Labelled photos from "LR", an image-classification folder in omarbesbes/RUnet. The possible labels are: berry, bird, dog, flower.

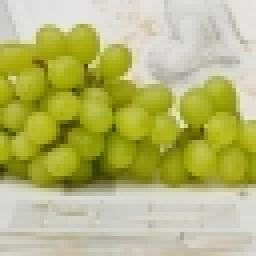
Label: berry

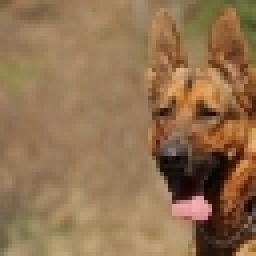
Label: dog

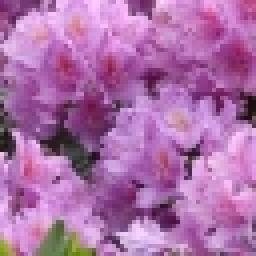
Label: flower

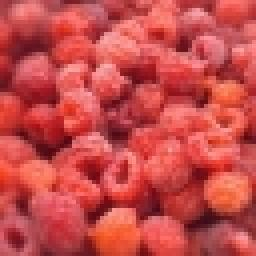
Label: berry

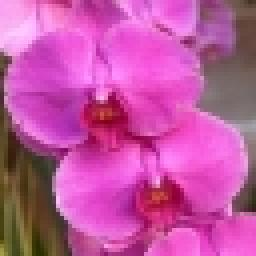
Label: flower

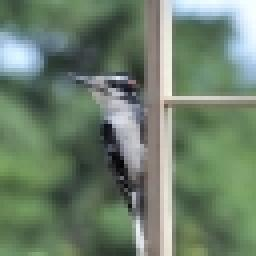
Label: bird
